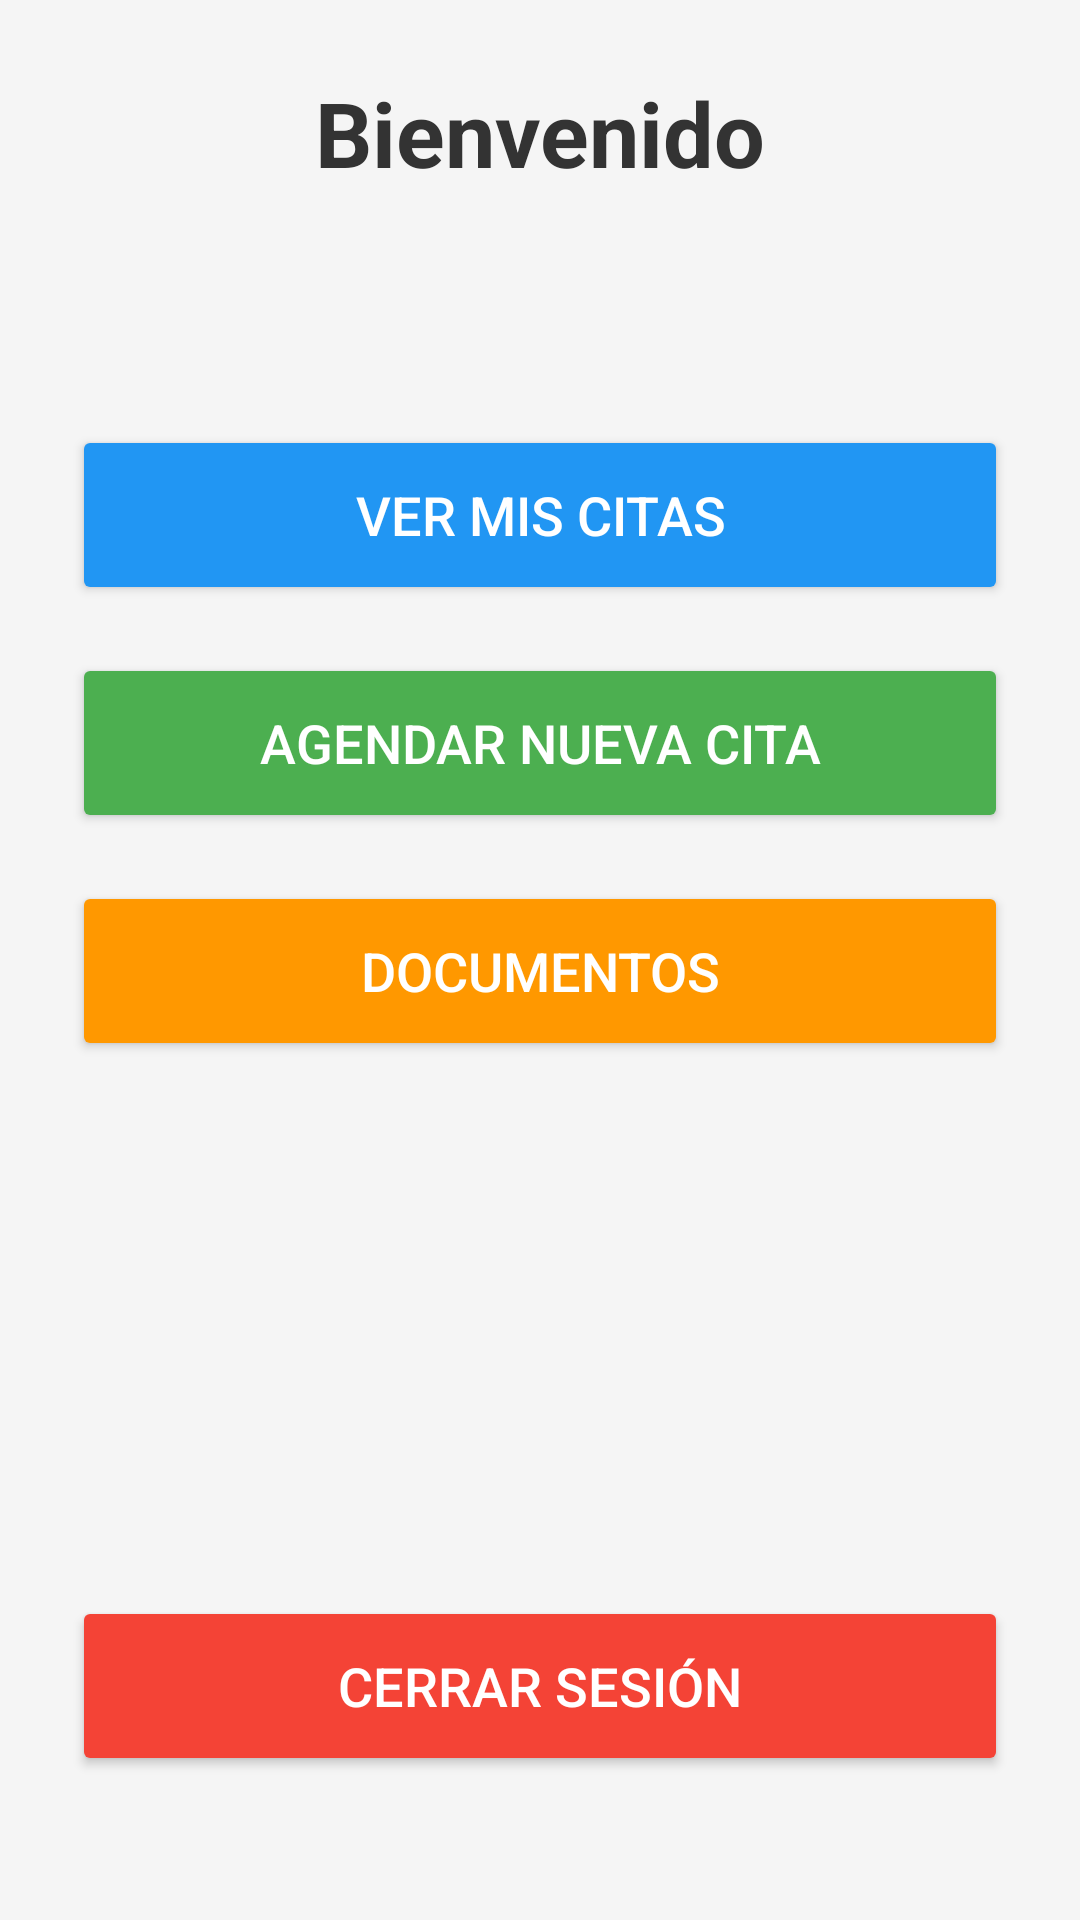

The Android layout XML behind this screen, and the referenced resources:
<!-- AndroidManifest.xml: application theme Theme.ProyectoHumanoComputadora -->
<!-- res/layout/dashboards.xml -->
<?xml version="1.0" encoding="utf-8"?>
<androidx.constraintlayout.widget.ConstraintLayout
    xmlns:android="http://schemas.android.com/apk/res/android"
    xmlns:app="http://schemas.android.com/apk/res-auto"
    xmlns:tools="http://schemas.android.com/tools"
    android:layout_width="match_parent"
    android:layout_height="match_parent"
    android:padding="24dp"
    android:background="#F5F5F5">

    <TextView
        android:id="@+id/textViewBienvenido"
        android:layout_width="0dp"
        android:layout_height="wrap_content"
        android:text="Bienvenido"
        android:textSize="30sp"
        android:textStyle="bold"
        android:gravity="center"
        android:textColor="#333333"
        app:layout_constraintTop_toTopOf="parent"
        app:layout_constraintStart_toStartOf="parent"
        app:layout_constraintEnd_toEndOf="parent"/>

    <TextView
        android:id="@+id/textViewNombrePaciente"
        android:layout_width="0dp"
        android:layout_height="wrap_content"
        android:layout_marginTop="8dp"
        android:gravity="center"
        android:textColor="#2196F3"
        android:textSize="28sp"
        android:textStyle="bold"
        app:layout_constraintEnd_toEndOf="parent"
        app:layout_constraintStart_toStartOf="parent"
        app:layout_constraintTop_toBottomOf="@id/textViewBienvenido" />

    <Button
        android:id="@+id/buttonVerCitas"
        android:layout_width="0dp"
        android:layout_height="60dp"
        android:text="Ver mis citas"
        android:textSize="18sp"
        android:textColor="#FFFFFF"
        android:backgroundTint="#2196F3"
        app:layout_constraintTop_toBottomOf="@id/textViewNombrePaciente"
        app:layout_constraintStart_toStartOf="parent"
        app:layout_constraintEnd_toEndOf="parent"
        android:layout_marginTop="32dp"/>

    <Button
        android:id="@+id/buttonAgendar"
        android:layout_width="0dp"
        android:layout_height="60dp"
        android:text="Agendar nueva cita"
        android:textSize="18sp"
        android:textColor="#FFFFFF"
        android:backgroundTint="#4CAF50"
        app:layout_constraintTop_toBottomOf="@id/buttonVerCitas"
        app:layout_constraintStart_toStartOf="parent"
        app:layout_constraintEnd_toEndOf="parent"
        android:layout_marginTop="16dp"/>

    <Button
        android:id="@+id/buttonDocumentos"
        android:layout_width="0dp"
        android:layout_height="60dp"
        android:text="Documentos"
        android:textSize="18sp"
        android:textColor="#FFFFFF"
        android:backgroundTint="#FF9800"
        app:layout_constraintTop_toBottomOf="@id/buttonAgendar"
        app:layout_constraintStart_toStartOf="parent"
        app:layout_constraintEnd_toEndOf="parent"
        android:layout_marginTop="16dp"/>

    <Button
        android:id="@+id/buttonCerrarSesion"
        android:layout_width="0dp"
        android:layout_height="60dp"
        android:text="Cerrar sesión"
        android:textSize="18sp"
        android:textColor="#FFFFFF"
        android:backgroundTint="#F44336"
        app:layout_constraintBottom_toBottomOf="parent"
        app:layout_constraintStart_toStartOf="parent"
        app:layout_constraintEnd_toEndOf="parent"
        android:layout_marginBottom="24dp"/>

</androidx.constraintlayout.widget.ConstraintLayout>
<!-- resources referenced by this layout -->
<resources>
  <style name="Theme.ProyectoHumanoComputadora" parent="Base.Theme.ProyectoHumanoComputadora" />
  <style name="Base.Theme.ProyectoHumanoComputadora" parent="Theme.Material3.DayNight.NoActionBar">
          
          
      </style>
</resources>
